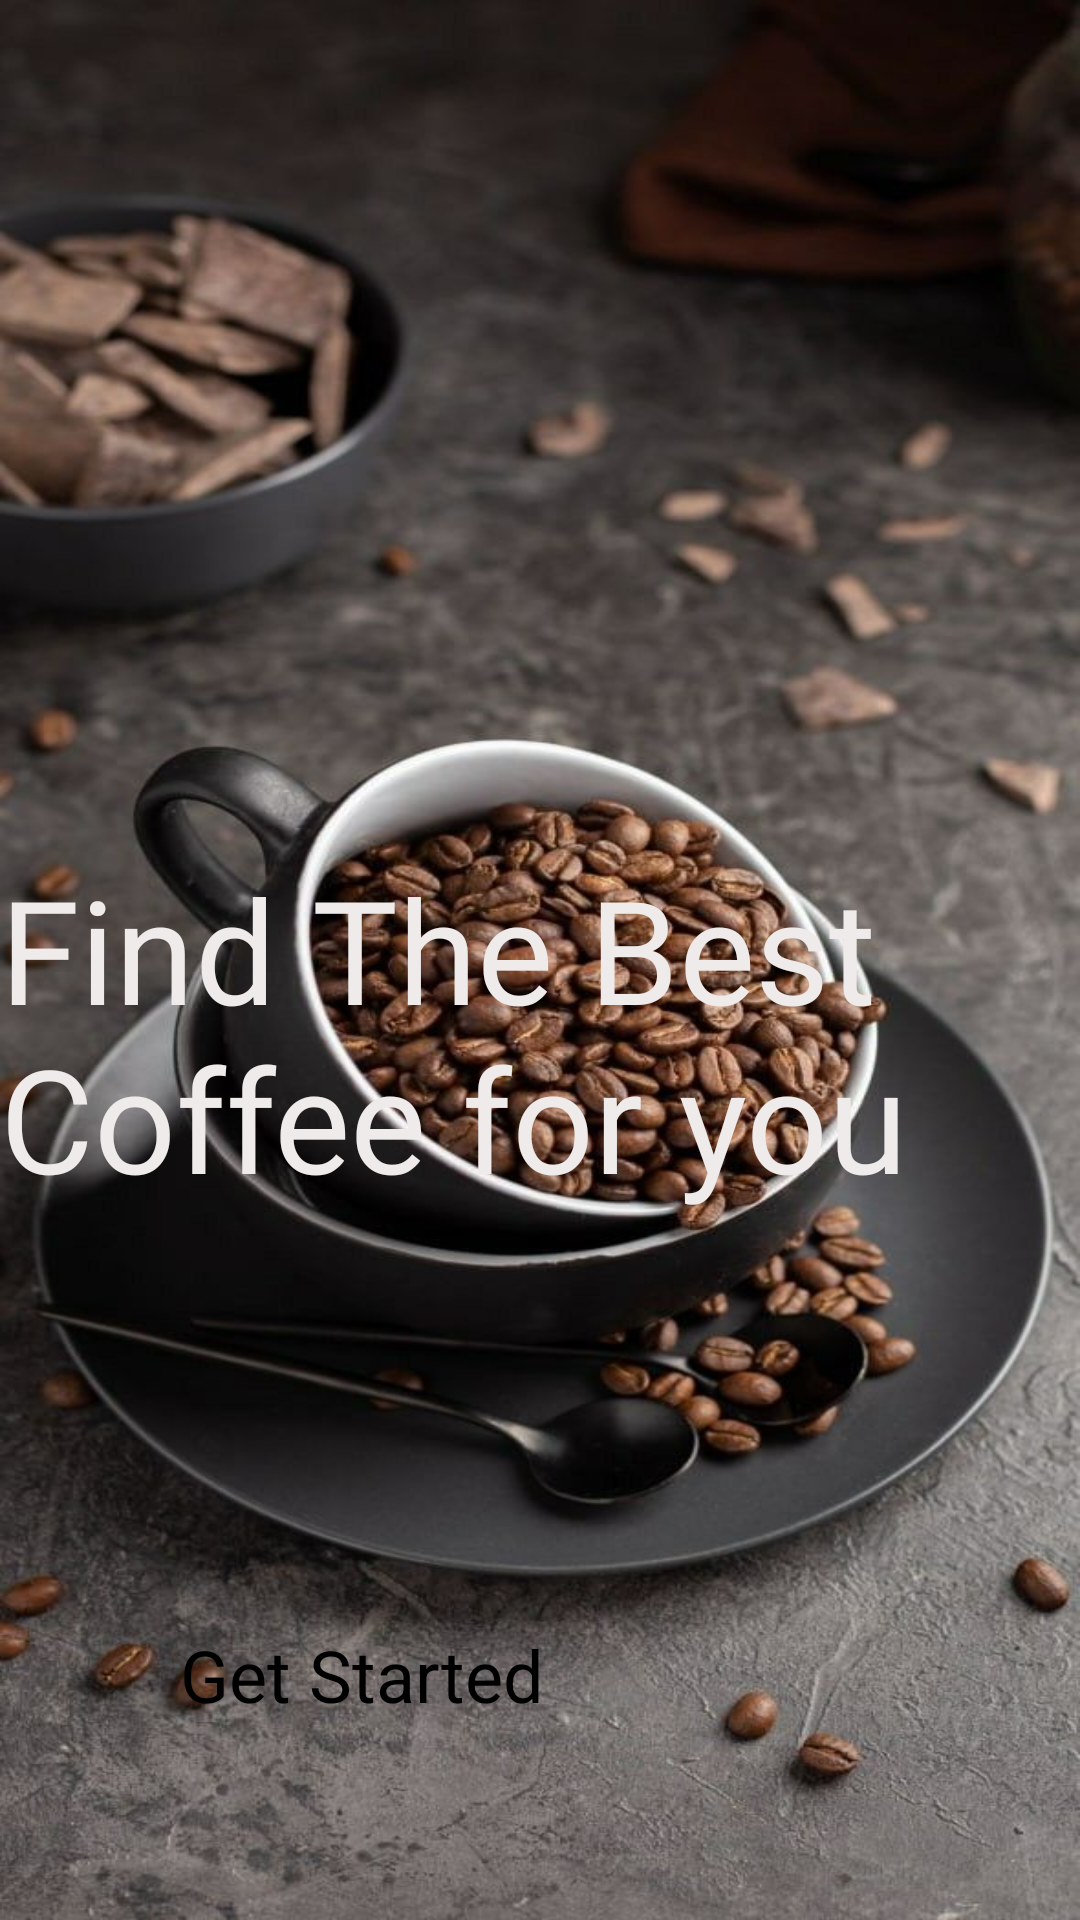

The Android layout XML behind this screen, and the referenced resources:
<!-- AndroidManifest.xml: application theme Theme.Cofee_shop -->
<!-- res/layout/activity_on_bording_screen.xml -->
<?xml version="1.0" encoding="utf-8"?>
<androidx.constraintlayout.widget.ConstraintLayout xmlns:android="http://schemas.android.com/apk/res/android"
    xmlns:app="http://schemas.android.com/apk/res-auto"
    xmlns:tools="http://schemas.android.com/tools"
    android:id="@+id/main"
    android:layout_width="match_parent"
    android:layout_height="match_parent"
    tools:context=".onBording_Screen"
    android:background="@drawable/page2">


    <Button
        android:id="@+id/btngetStarted"
        android:layout_width="300dp"
        android:layout_height="70dp"
        android:layout_marginBottom="28dp"
        android:backgroundTint="@color/Brunette"
        android:text="Get Started"
        android:textSize="24sp"
        app:layout_constraintBottom_toBottomOf="parent"
        app:layout_constraintEnd_toEndOf="parent"
        app:layout_constraintHorizontal_bias="1.0"
        app:layout_constraintStart_toStartOf="parent" />

    <TextView
        android:id="@+id/textView"
        android:layout_width="wrap_content"
        android:layout_height="wrap_content"
        android:layout_marginTop="284dp"
        android:fontFamily="@font/aladin"
        android:text="Find The Best Coffee for you"
        android:textColor="#EFEBEB"
        android:textColorHighlight="#FFFFFF"
        android:textSize="48sp"
        app:layout_constraintEnd_toEndOf="parent"
        app:layout_constraintHorizontal_bias="0.881"
        app:layout_constraintStart_toStartOf="parent"
        app:layout_constraintTop_toTopOf="parent" />
</androidx.constraintlayout.widget.ConstraintLayout>
<!-- resources referenced by this layout -->
<resources>
  <color name="Brunette">#40230A</color>
  <!-- drawable page2: jpg bitmap (drawable, 98777 bytes) -->
</resources>
